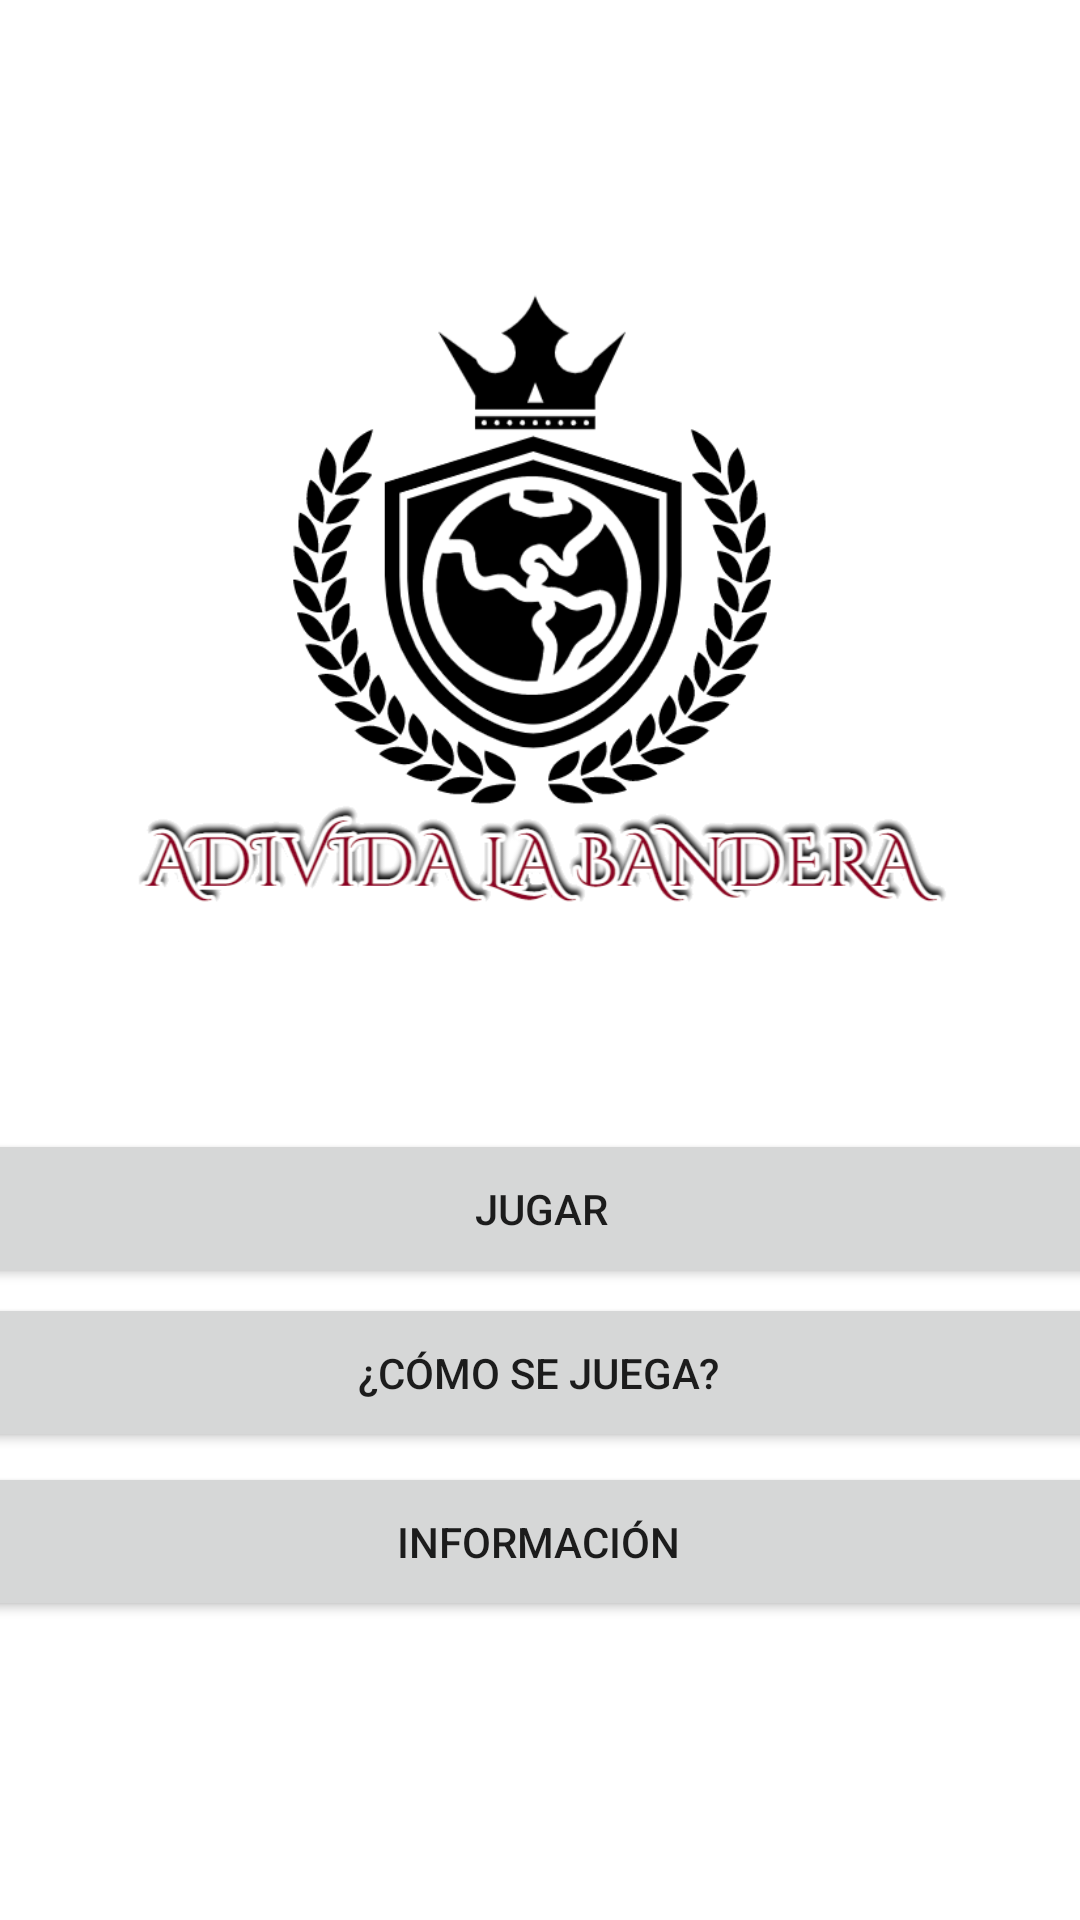

Produce the Android XML layout that renders to this screen, including the resource entries it uses.
<!-- AndroidManifest.xml: application theme Theme.JuegoTareaBanderas -->
<!-- res/layout/activity_main.xml -->
<?xml version="1.0" encoding="utf-8"?>
<androidx.constraintlayout.widget.ConstraintLayout xmlns:android="http://schemas.android.com/apk/res/android"
    xmlns:app="http://schemas.android.com/apk/res-auto"
    xmlns:tools="http://schemas.android.com/tools"
    android:layout_width="match_parent"
    android:layout_height="match_parent"
    tools:context=".MainActivity"
    android:background="@drawable/fondo_2">

    <Button
        android:id="@+id/btnJugar"
        android:layout_width="373dp"
        android:layout_height="53dp"
        android:text="Jugar"
        app:cornerRadius="20dp"
        app:layout_constraintBottom_toBottomOf="parent"
        app:layout_constraintEnd_toEndOf="parent"
        app:layout_constraintHorizontal_bias="0.498"
        app:layout_constraintStart_toStartOf="parent"
        app:layout_constraintTop_toTopOf="parent"
        app:layout_constraintVertical_bias="0.641" />

    <Button
        android:id="@+id/btnInfo"
        android:layout_width="373dp"
        android:layout_height="53dp"
        android:text="¿Cómo se juega?"
        app:cornerRadius="20dp"
        app:layout_constraintBottom_toBottomOf="parent"
        app:layout_constraintEnd_toEndOf="parent"
        app:layout_constraintHorizontal_bias="0.578"
        app:layout_constraintStart_toStartOf="parent"
        app:layout_constraintTop_toTopOf="parent"
        app:layout_constraintVertical_bias="0.734" />

    <Button
        android:id="@+id/btnabout"
        android:layout_width="373dp"
        android:layout_height="53dp"
        android:text="Información"
        app:cornerRadius="20dp"
        app:layout_constraintBottom_toBottomOf="parent"
        app:layout_constraintEnd_toEndOf="parent"
        app:layout_constraintHorizontal_bias="0.578"
        app:layout_constraintStart_toStartOf="parent"
        app:layout_constraintTop_toTopOf="parent"
        app:layout_constraintVertical_bias="0.83" />

    <ImageView
        android:id="@+id/imageView"
        android:layout_width="307dp"
        android:layout_height="340dp"
        app:layout_constraintBottom_toBottomOf="parent"
        app:layout_constraintEnd_toEndOf="parent"
        app:layout_constraintStart_toStartOf="parent"
        app:layout_constraintTop_toTopOf="parent"
        app:layout_constraintVertical_bias="0.117"
        app:srcCompat="@drawable/logo" />

</androidx.constraintlayout.widget.ConstraintLayout>
<!-- resources referenced by this layout -->
<resources>
  <!-- drawable logo: png bitmap (drawable, 69568 bytes) -->
  <style name="Theme.JuegoTareaBanderas" parent="Theme.MaterialComponents.DayNight.NoActionBar">
          
          <item name="colorPrimary">@color/black</item>
          <item name="colorPrimaryVariant">@color/black</item>
          <item name="colorOnPrimary">@color/white</item>
          
          <item name="colorSecondary">@color/teal_200</item>
          <item name="colorSecondaryVariant">@color/teal_700</item>
          <item name="colorOnSecondary">@color/black</item>
          
          <item name="android:statusBarColor" tools:targetApi="l">?attr/colorPrimaryVariant</item>
          
          <item name="android:windowAnimationStyle">@style/ActiviyAnim</item>
      </style>
  <color name="black">#FF000000</color>
  <color name="white">#FFFFFFFF</color>
  <color name="teal_200">#FF03DAC5</color>
  <color name="teal_700">#FF018786</color>
  <style name="ActiviyAnim" parent="@android:style/Animation.Activity">
          <item name="android:activityOpenEnterAnimation">@anim/slide_in</item>
          <item name="android:activityCloseEnterAnimation">@anim/slide_in</item>
          <item name="android:activityOpenExitAnimation">@anim/slide_out</item>
          <item name="android:activityCloseExitAnimation">@anim/slide_out</item>
      </style>
</resources>
